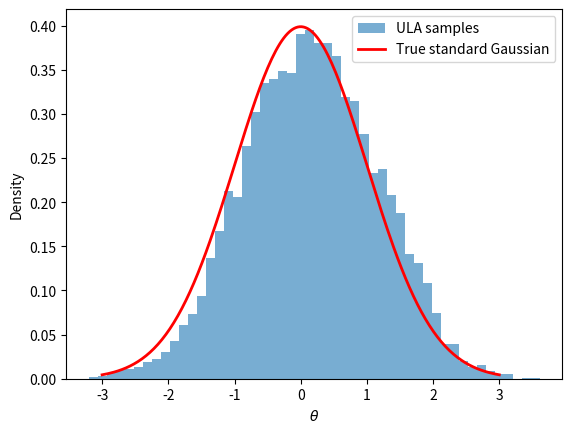

Generate this figure with matplotlib:
import numpy as np
import matplotlib.pyplot as plt
from scipy.stats import norm

'''
This is an introductory example of approximating a standard Gaussian posterior distribution using the
Unadjusted Langevin Algorithm.

We assume that the true posterior distribution is proportional to exp(-1/2 * theta^2)
'''

#step size
delta = 0.1 

#initial value
theta_0 = 0.0

#number of iterations
n=10000

#initialize approximation sample
theta = np.zeros(n)
theta[0] = theta_0

for k in range(0,n-1):
    Z = np.random.normal(0,1)
    theta[k+1] = theta[k] - 0.5*delta*theta[k] + np.sqrt(delta)*Z

#plot
x = np.linspace(-3,3,200)
plt.hist(theta,bins=50,density=True,alpha=0.6,label = "ULA samples")
plt.plot(x,norm.pdf(x,0,1),'r-', lw=2,label="True standard Gaussian")
plt.xlabel(r"$\theta$")
plt.ylabel("Density")
plt.legend()
plt.show()
